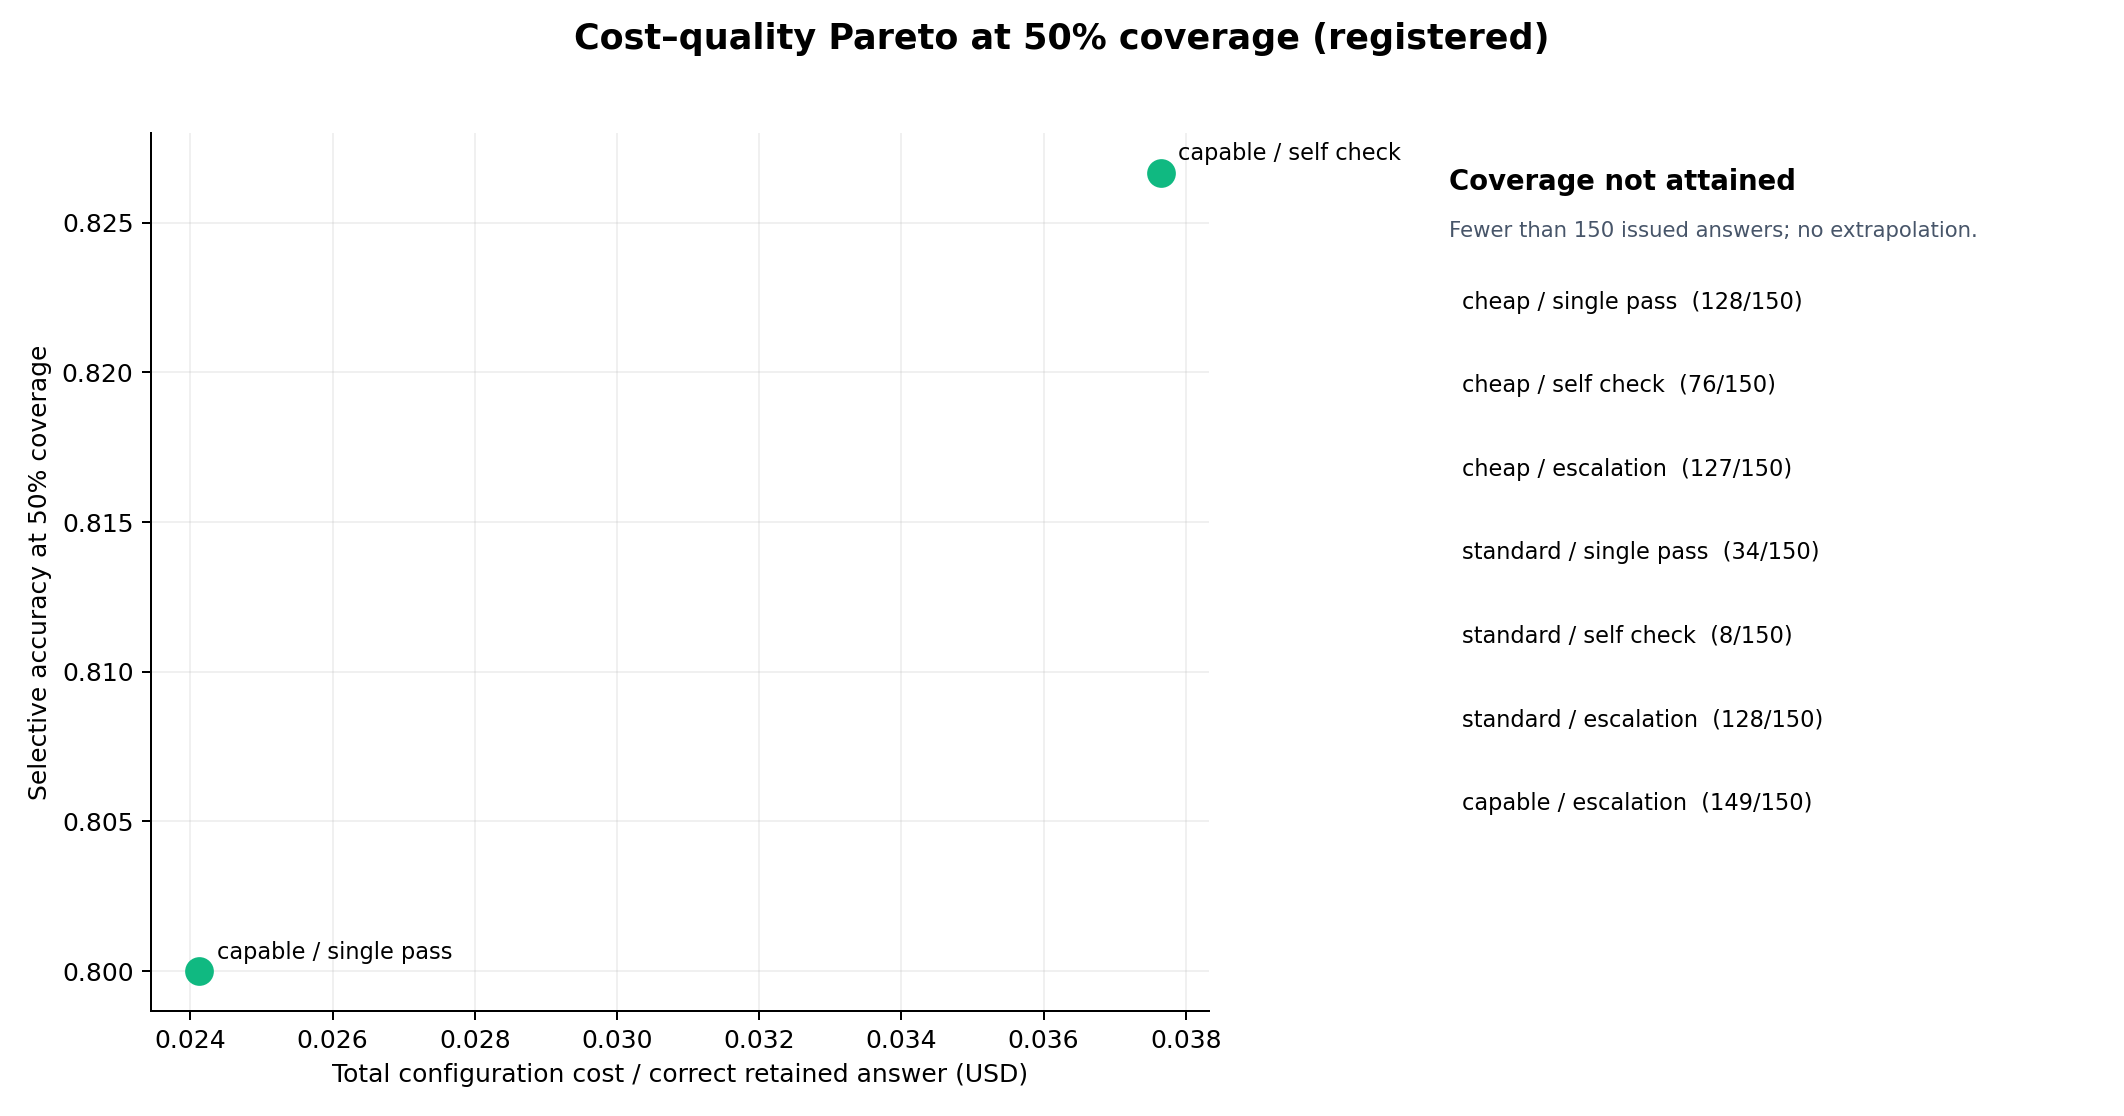

The file beside this chart, header and first rows:
configuration, target_coverage, target_retained_answers, attained_fixed_coverage, issued_answers, retained_answers, correct_retained, selective_accuracy_at_fixed_coverage, total_configuration_cost_usd, cost_per_correct_retained_usd, dominated
cheap__single_pass, 0.5, 150, false, 128, 0, NA, NA, 0.2319, NA, NA
cheap__self_check, 0.5, 150, false, 76, 0, NA, NA, 0.3139, NA, NA
cheap__escalation, 0.5, 150, false, 127, 0, NA, NA, 0.2004, NA, NA
standard__single_pass, 0.5, 150, false, 34, 0, NA, NA, 0.8289, NA, NA
standard__self_check, 0.5, 150, false, 8, 0, NA, NA, 1.102, NA, NA
standard__escalation, 0.5, 150, false, 128, 0, NA, NA, 0.6118, NA, NA
capable__single_pass, 0.5, 150, true, 166, 150, 120, 0.8, 2.895, 0.02412, false
capable__self_check, 0.5, 150, true, 162, 150, 124, 0.8267, 4.668, 0.03764, false
capable__escalation, 0.5, 150, false, 149, 0, NA, NA, 1.721, NA, NA
